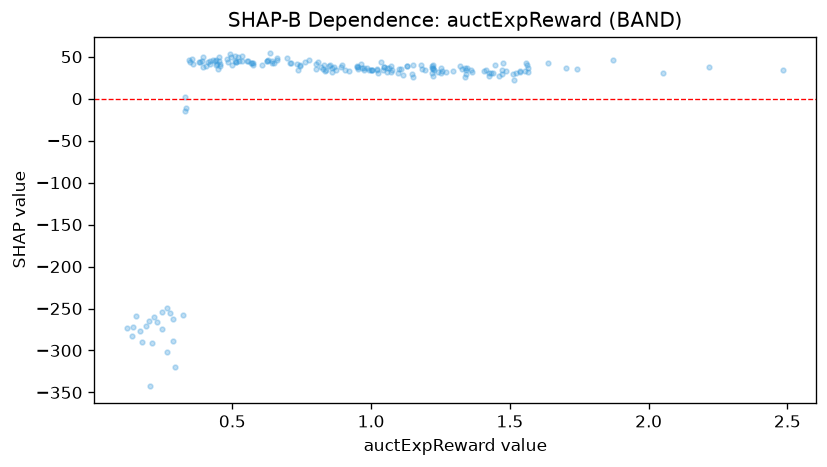

The table this chart was drawn from, first rows:
feature_value, shap_value
0.39, 45.35
1.18, 40.38
0.732, 41.89
0.509, 45.23
0.802, 35.37
0.95, 37.58
1.341, 33.97
0.962, 41.47
0.975, 33.93
0.8, 41.72
0.775, 45.88
0.662, 45.78
0.872, 33.68
0.634, 53.9
0.82, 37.83
0.892, 37.65
1.099, 35.81
1.51, 29.29
1.485, 32.43
1.446, 39.7
1.22, 30.06
0.141, -271.8
0.396, 37.9
1.224, 36.59
1.564, 36.57
0.411, 43.61
0.421, 41.39
0.456, 41.14
1.415, 33.59
1.071, 32.03
1.269, 31.21
0.334, -11.39
1.319, 39.04
0.442, 39.95
0.357, 41.7
1.56, 42.32
2.052, 30.29
0.524, 44.73
0.858, 31.71
0.248, -274.7
1.347, 36.19
1.873, 45.55
0.169, -277
0.571, 42.88
0.456, 38.88
0.576, 42.71
0.607, 40.42
1.241, 31.67
0.2, -265.1
1.426, 27.6
0.92, 33.51
0.738, 33.98
0.807, 43.22
1.474, 42.9
0.275, -255.1
2.485, 34.56
1.224, 26.53
1.438, 30.76
1.514, 22.22
1.193, 33.99
... 133 more rows
